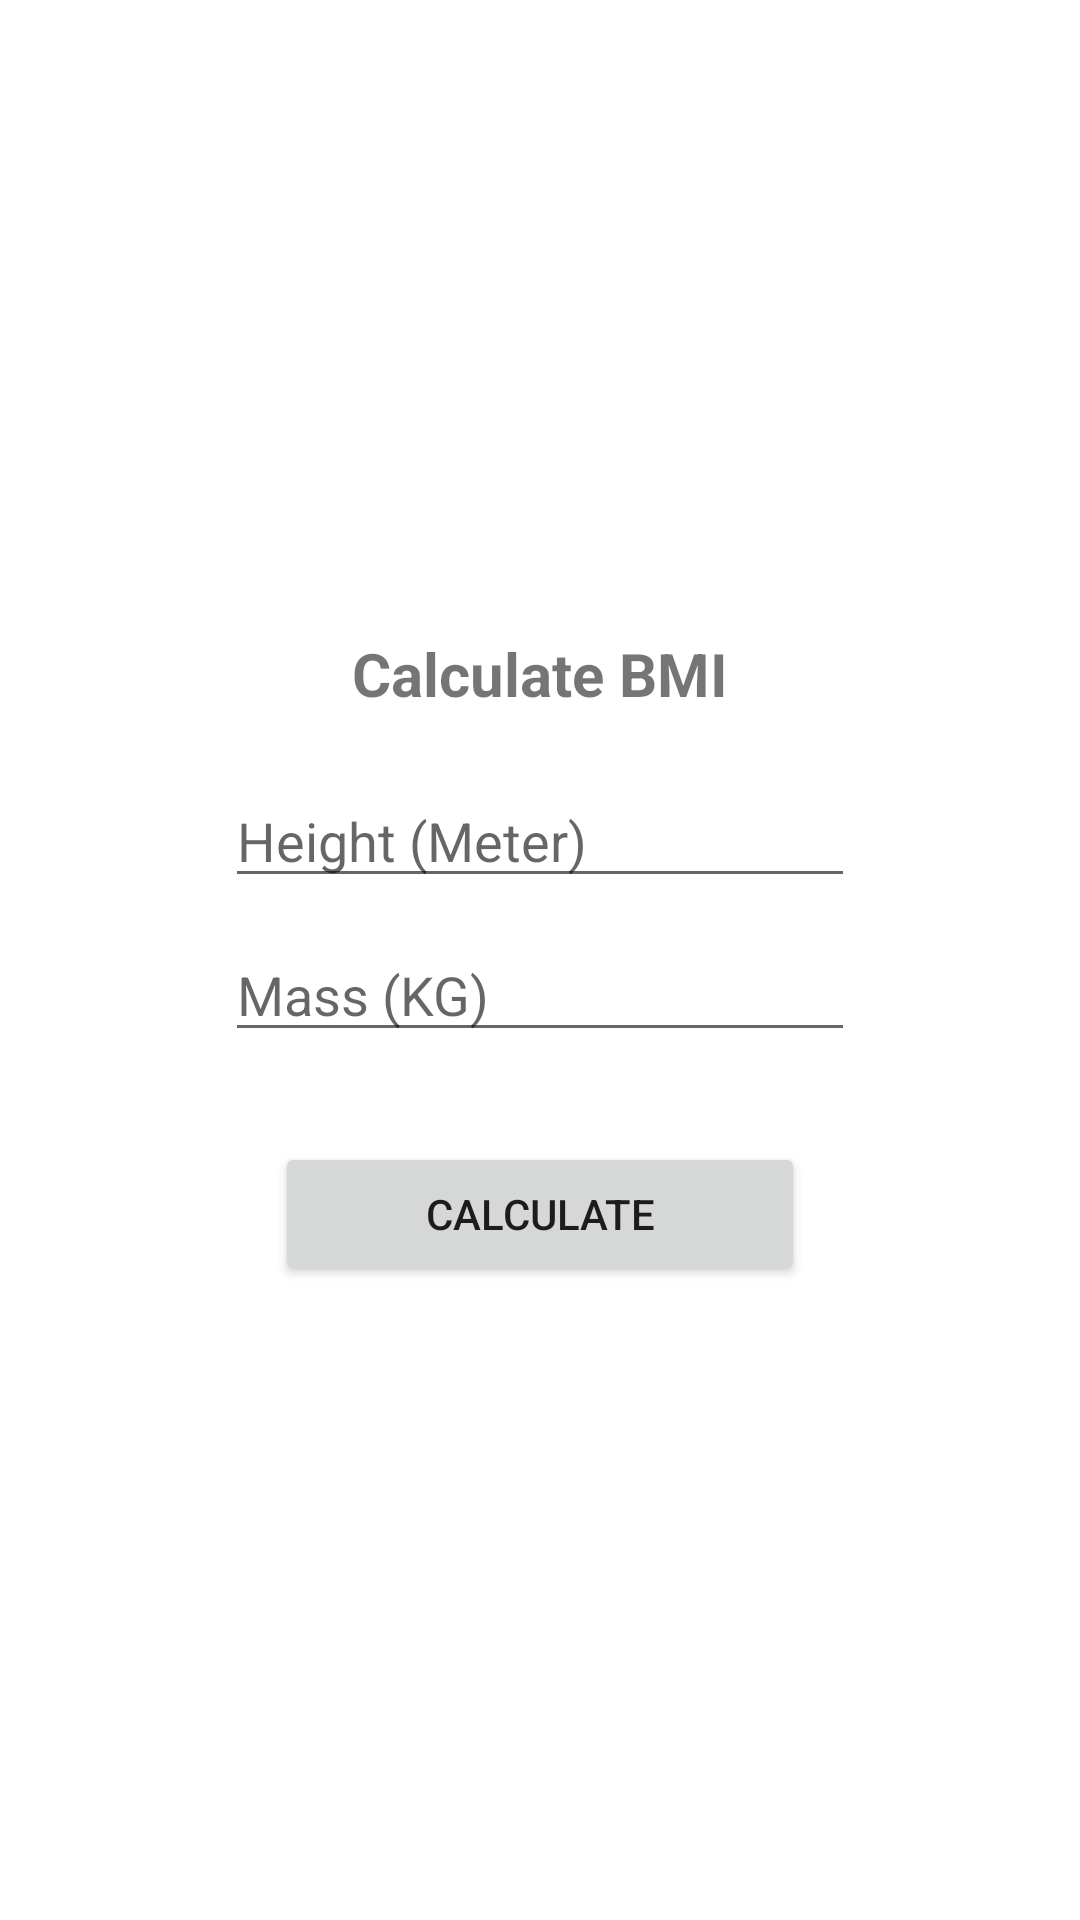

The Android layout XML behind this screen, and the referenced resources:
<!-- AndroidManifest.xml: application theme Theme.Android3125Exercise1 -->
<!-- res/layout/activity_main.xml -->
<?xml version="1.0" encoding="utf-8"?>
<LinearLayout xmlns:android="http://schemas.android.com/apk/res/android"
    xmlns:app="http://schemas.android.com/apk/res-auto"
    xmlns:tools="http://schemas.android.com/tools"
    android:layout_width="match_parent"
    android:layout_height="match_parent"
    android:gravity="center"
    android:orientation="vertical"
    tools:context=".MainActivity">

    <TextView
        android:id="@+id/textView2"
        android:layout_width="wrap_content"
        android:layout_height="wrap_content"
        android:layout_gravity="center_horizontal"
        android:text="Calculate BMI"
        android:textSize="20sp"
        android:textStyle="bold" />

    <EditText
        android:id="@+id/edt1"
        android:layout_width="wrap_content"
        android:layout_height="wrap_content"
        android:layout_gravity="center_horizontal"
        android:layout_marginTop="20dp"
        android:ems="10"
        android:hint="Height (Meter)"
        android:inputType="numberDecimal" />

    <EditText
        android:id="@+id/edt2"
        android:layout_width="wrap_content"
        android:layout_height="wrap_content"
        android:layout_gravity="center_horizontal"
        android:layout_marginTop="10dp"
        android:ems="10"
        android:hint="Mass (KG)"
        android:inputType="numberDecimal" />

    <Button
        android:id="@+id/btnCal"
        android:layout_width="wrap_content"
        android:layout_height="wrap_content"
        android:layout_gravity="center_horizontal"
        android:layout_marginTop="30dp"
        android:onClick="calculate"
        android:paddingHorizontal="50dp"
        android:text="calculate" />

</LinearLayout>
<!-- resources referenced by this layout -->
<resources>
  <style name="Theme.Android3125Exercise1" parent="Theme.MaterialComponents.DayNight.DarkActionBar">
          
          <item name="colorPrimary">@color/purple_500</item>
          <item name="colorPrimaryVariant">@color/purple_700</item>
          <item name="colorOnPrimary">@color/white</item>
          
          <item name="colorSecondary">@color/teal_200</item>
          <item name="colorSecondaryVariant">@color/teal_700</item>
          <item name="colorOnSecondary">@color/black</item>
          
          <item name="android:statusBarColor">?attr/colorPrimaryVariant</item>
          
      </style>
  <!-- not gathered from this repository: default colours our renderer supplied (Android Studio template values) -->
  <color name="purple_500">#FF6200EE</color>
  <color name="purple_700">#FF3700B3</color>
  <color name="teal_200">#FF03DAC5</color>
  <color name="teal_700">#FF018786</color>
  <color name="black">#FF000000</color>
  <color name="white">#FFFFFFFF</color>
</resources>
